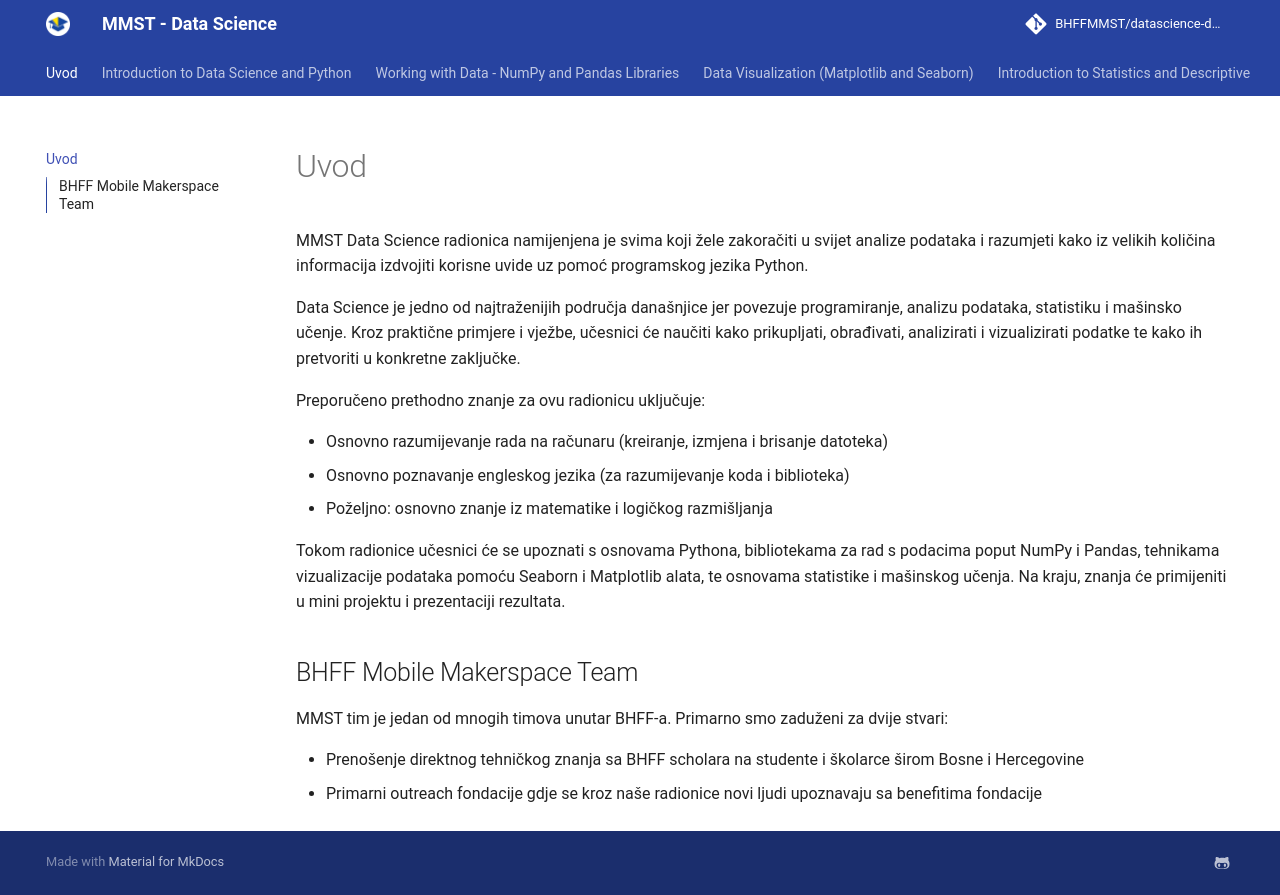

repository: BHFFMMST/datascience-docs · page: index.html · generator: mkdocs

# Uvod

MMST Data Science radionica namijenjena je svima koji žele zakoračiti u svijet analize podataka i razumjeti kako iz velikih količina informacija izdvojiti korisne uvide uz pomoć programskog jezika Python.

Data Science je jedno od najtraženijih područja današnjice jer povezuje programiranje, analizu podataka, statistiku i mašinsko učenje. Kroz praktične primjere i vježbe, učesnici će naučiti kako prikupljati, obrađivati, analizirati i vizualizirati podatke te kako ih pretvoriti u konkretne zaključke.

Preporučeno prethodno znanje za ovu radionicu uključuje:

- Osnovno razumijevanje rada na računaru (kreiranje, izmjena i brisanje datoteka)
- Osnovno poznavanje engleskog jezika (za razumijevanje koda i biblioteka)
- Poželjno: osnovno znanje iz matematike i logičkog razmišljanja

Tokom radionice učesnici će se upoznati s osnovama Pythona, bibliotekama za rad s podacima poput NumPy i Pandas, tehnikama vizualizacije podataka pomoću Seaborn i Matplotlib alata, te osnovama statistike i mašinskog učenja. Na kraju, znanja će primijeniti u mini projektu i prezentaciji rezultata.

## BHFF Mobile Makerspace Team

MMST tim je jedan od mnogih timova unutar BHFF-a.
Primarno smo zaduženi za dvije stvari:

- Prenošenje direktnog tehničkog znanja sa BHFF scholara na studente i školarce širom Bosne i Hercegovine
- Primarni outreach fondacije gdje se kroz naše radionice novi ljudi upoznavaju sa benefitima fondacije
